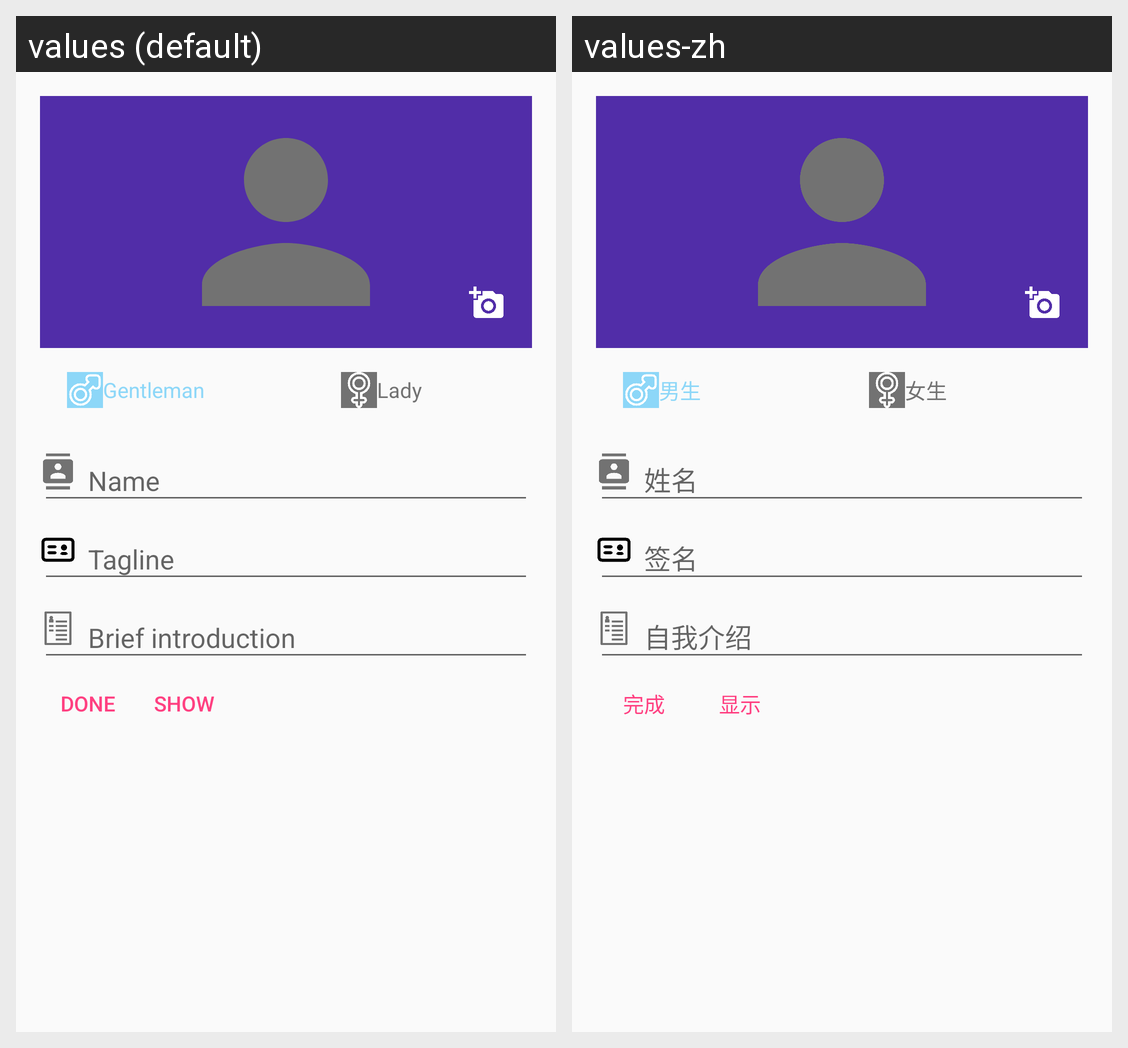

For this localized Android screen grid, give each drawn string resource with its value in every locale shown.
Android screen res/layout/activity_create_user_profile.xml rendered under 2 locales, left to right: values (default), values-zh. Device: Nexus 5 (rendered at 1080×1920; each locale shown at half size, 540×960, under a caption strip naming it); theme AppTheme.
Strings drawn on this screen, with the default value and each locale's value (text and hints the layout hard-codes, and strings that could not be matched under every locale, appear in the picture but are not listed):

createuserprofile_activity_gender_male
  values: Gentleman
  values-zh: 男生

createuserprofile_activity_gender_female
  values: Lady
  values-zh: 女生

createuserprofile_activity_completeUserProfileBtn_text
  values: Done
  values-zh: 完成

createuserprofile_activity_showUserProfileBtn_text
  values: Show
  values-zh: 显示
